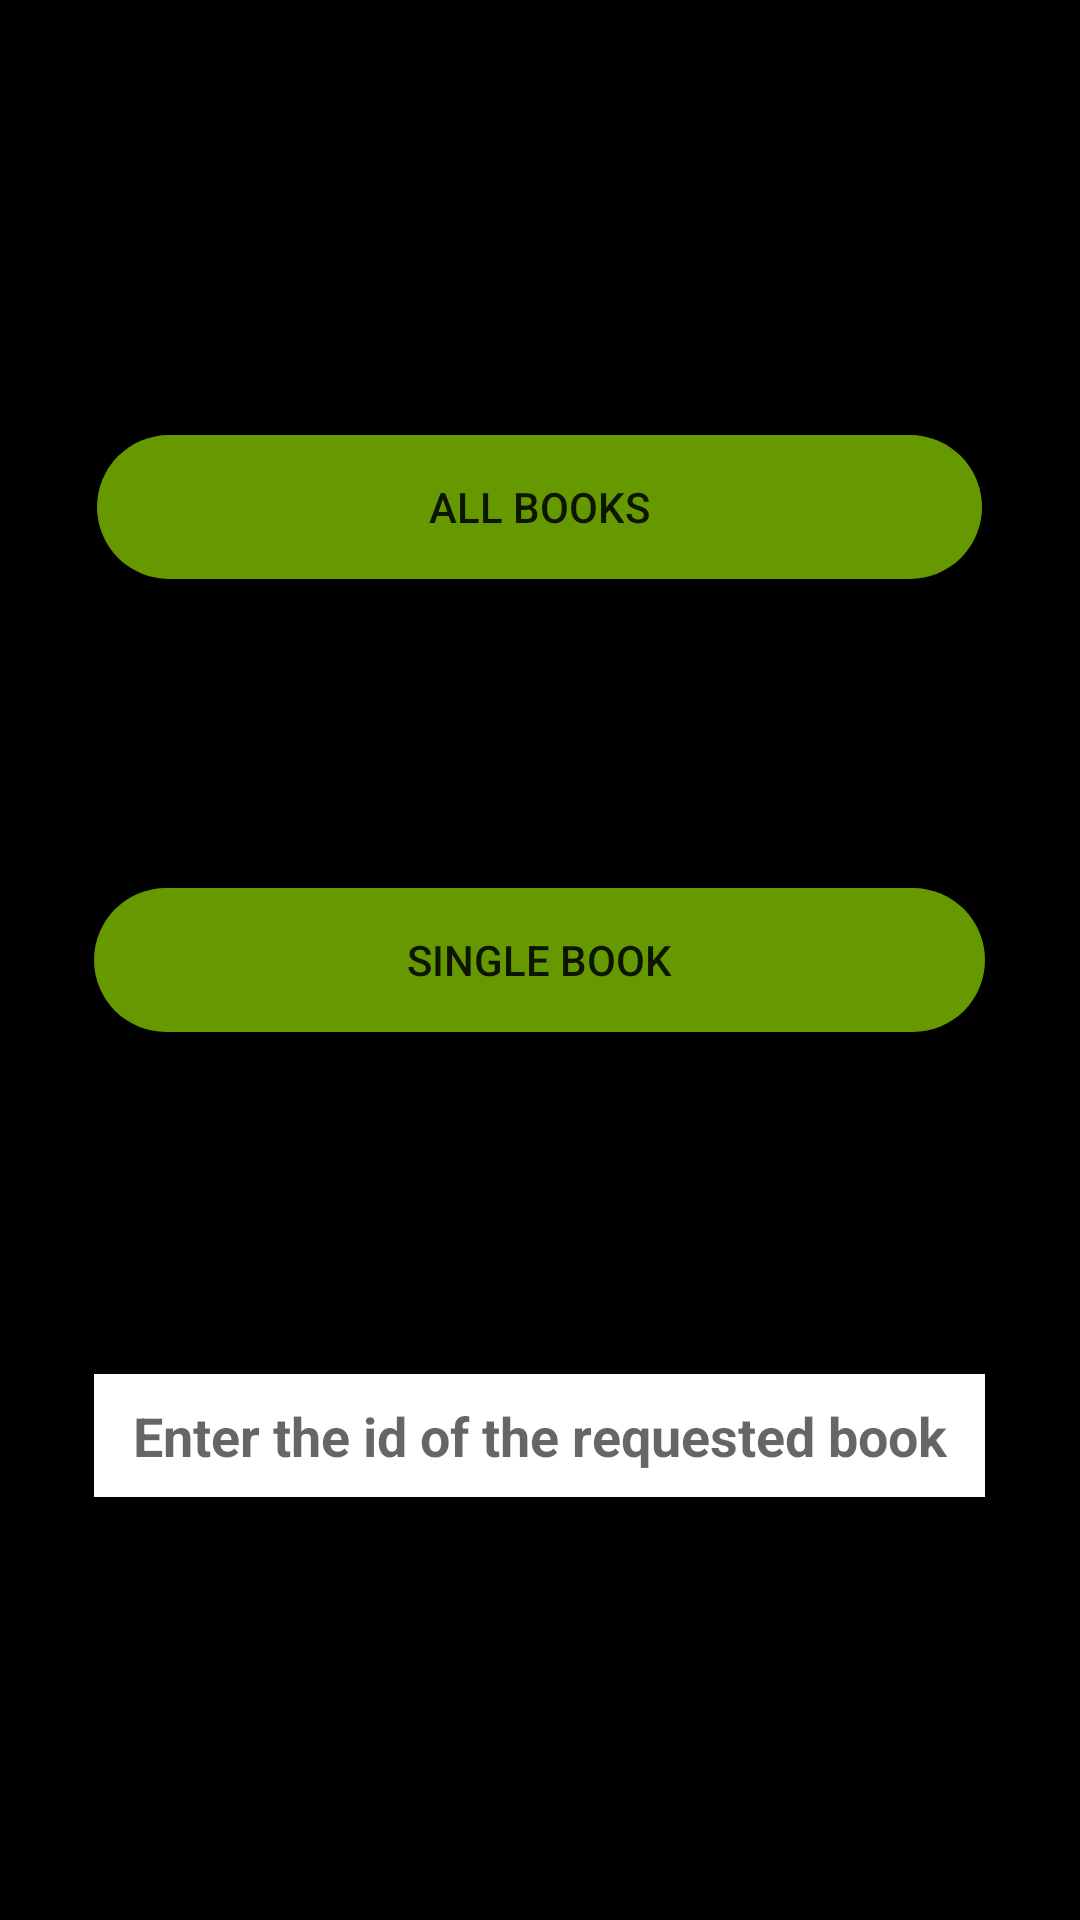

Layout XML and referenced resources for this Android screen:
<!-- AndroidManifest.xml: application theme AppTheme -->
<!-- res/layout/activity_main.xml -->
<?xml version="1.0" encoding="utf-8"?>
<RelativeLayout xmlns:android="http://schemas.android.com/apk/res/android"
    xmlns:tools="http://schemas.android.com/tools"
    android:layout_width="match_parent"
    android:layout_height="match_parent"
    android:background="@android:color/black"
    tools:context=".MainActivity">

    <Button
        android:id="@+id/allBooksBtn"
        android:layout_width="295dp"
        android:layout_height="wrap_content"
        android:layout_alignParentTop="true"
        android:layout_centerHorizontal="true"
        android:layout_marginTop="145dp"
        android:background="@drawable/rounded_button"
        android:onClick="allBooksBtnClick"
        android:text="@string/all_books"
        tools:layout_editor_absoluteX="45dp"
        tools:layout_editor_absoluteY="218dp" />

    <Button
        android:id="@+id/singleBookBtn"
        android:layout_width="297dp"
        android:layout_height="wrap_content"
        android:layout_centerInParent="true"
        android:background="@drawable/rounded_button"
        android:onClick="singlebookBtnClick"
        android:text="@string/single_book"
        tools:layout_editor_absoluteX="44dp"
        tools:layout_editor_absoluteY="290dp" />

    <EditText
        android:id="@+id/input"
        android:layout_width="297dp"
        android:layout_height="41dp"
        android:layout_alignParentBottom="true"
        android:layout_centerHorizontal="true"
        android:layout_marginBottom="141dp"
        android:background="@android:color/white"
        android:color="@android:color/holo_green_dark"
        android:ems="10"
        android:hint="@string/enter_the_id_of_the_requested_book"
        android:inputType="number"
        android:textAlignment="center"
        android:textColor="@android:color/black"
        android:textColorLink="@android:color/black"
        android:textStyle="bold"
        tools:textColorHighlight="@android:color/black"
        tools:textColorHint="@android:color/black" />


</RelativeLayout>
<!-- resources referenced by this layout -->
<resources>
  <!-- drawable rounded_button (drawable) -->
  <?xml version="1.0" encoding="utf-8"?>
  <shape xmlns:android="http://schemas.android.com/apk/res/android">
      <solid android:color = "@android:color/holo_green_dark"/>
      <corners android:radius="64dp"/>
  </shape>
  <string name="all_books">All Books</string>
  <string name="enter_the_id_of_the_requested_book">Enter the id of the requested book</string>
  <string name="single_book">Single Book</string>
  <style name="AppTheme" parent="Theme.AppCompat.DayNight.DarkActionBar">
          
  
  
      </style>
</resources>
